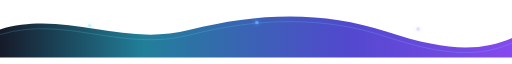
t = 0.00 s
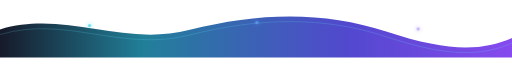
t = 0.60 s
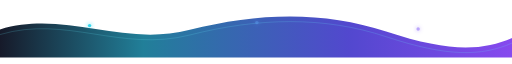
t = 1.05 s
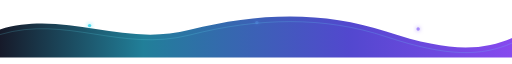
t = 1.55 s
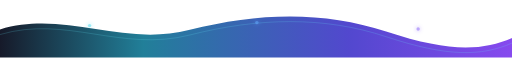
t = 2.10 s
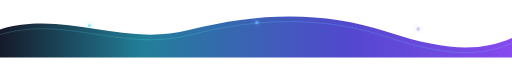
t = 2.71 s

The animated SVG that drew these frames (rendered in a browser with its animation timeline set to each time). Animation: 3 SMIL elements (animate=3); one cycle of 3.10 s, repeats indefinitely.

<svg xmlns="http://www.w3.org/2000/svg" width="1200" height="120" viewBox="0 0 1200 120" role="img" aria-labelledby="t d">
  <title id="t">AI themed footer wave</title>
  <desc id="d">Local cyan to violet wave footer for the GitHub profile.</desc>
  <defs>
    <linearGradient id="g" x1="0" y1="0" x2="1" y2="0">
      <stop offset="0" stop-color="#020617"/>
      <stop offset=".28" stop-color="#0E7490"/>
      <stop offset=".68" stop-color="#4338CA"/>
      <stop offset="1" stop-color="#7C3AED"/>
    </linearGradient>
    <filter id="glow" x="-100%" y="-100%" width="300%" height="300%">
      <feGaussianBlur stdDeviation="5" result="b"/>
      <feMerge><feMergeNode in="b"/><feMergeNode in="SourceGraphic"/></feMerge>
    </filter>
  </defs>
  <path d="M0 54C155 8 284 96 445 55S760 11 905 59s223 46 295 15v46H0z" fill="url(#g)" opacity=".92"/>
  <path d="M0 66C155 20 284 108 445 67S760 23 905 71s223 46 295 15" fill="none" stroke="#67E8F9" stroke-opacity=".22" stroke-width="2"/>
  <circle cx="210" cy="45" r="4" fill="#22D3EE" filter="url(#glow)"><animate attributeName="opacity" values=".25;1;.25" dur="2.4s" repeatCount="indefinite"/></circle>
  <circle cx="602" cy="38" r="4" fill="#60A5FA" filter="url(#glow)"><animate attributeName="opacity" values="1;.25;1" dur="2.8s" repeatCount="indefinite"/></circle>
  <circle cx="980" cy="53" r="4" fill="#A78BFA" filter="url(#glow)"><animate attributeName="opacity" values=".3;1;.3" dur="3.1s" repeatCount="indefinite"/></circle>
</svg>
